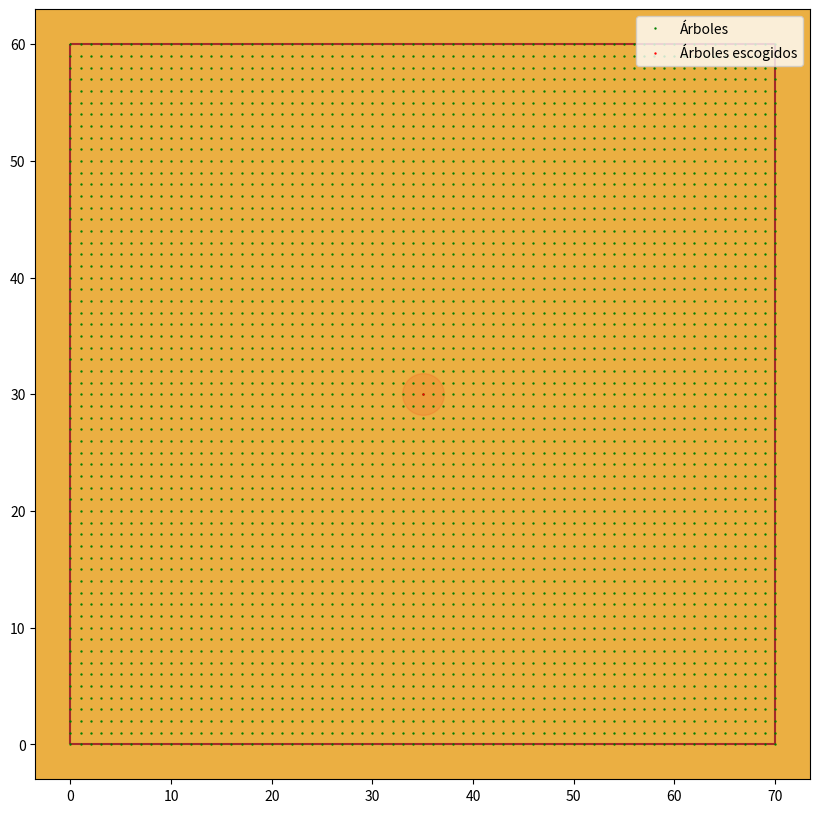

Write the Python code that produced this figure.
# -*- coding: utf-8 -*-
"""Metodología FINAL.ipynb

Automatically generated by Colaboratory.

Original file is located at
    https://colab.research.google.com/<link-removed>
"""

# Librerias__________________________________________________________________________________________________________________

import matplotlib.patches as patches
import numpy as np
import matplotlib.pyplot as plt
from mpl_toolkits.mplot3d.axes3d import Axes3D
import math
import random


def graficacampo(x, y):

    # Campo______________________________
    ax.vlines(0, 0, y, 'brown')  # lineas verticales vlines(x,ymin,ymax,'azul')
    ax.hlines(y, 0, x, 'brown')  # lineas horizontales inferiores
    ax.vlines(x, y, 0, 'brown')  # lineas verticales vlines(x,ymin,ymax,'azul')
    ax.hlines(0, x, 0, 'brown')  # lineas horizontales inferiores

# VARIABLES DE ENTRADA

# SURCOS_______________________________________________________________________

# vs                            # Distancia entre tallo y tallo (surco) en metros
# v                            # Medida (ancho) de la hilera de cultivo
# n_s                           # Número de surcos
# num_arb #esp_arb =            # NÚMERO DE ARBOLES POR HILERA Y ESPACIO ENTRE
# num_markers                  # NÚMERO DE MARCADORES
# arb_esc                      # NÚMERO DE ÁRBOLES ESCOGIDO

# SIN SURCOS___________________________________________________________________

# X_camp Y_camp                # Dimensiones del campo (x y)
# num_markers                  # NÚMERO DE MARCADORES
# arb_esc                      # NÚMERO DE ÁRBOLES ESCOGIDO

# ELECTOR


surcos = 0  # Sí surcos es 0 entonces no hay surcos

arb_esc = 1
num_markers = -4

if surcos == 1:
    # Distancia entre tallo y tallo (surco) en metros INPUT
    vs = 7
    # Número de surcos                                INPUT
    n_s = 15
    # Medida (ancho) de la hilera de árboles          INPUT
    v = 3
    # Número de árboles por hilera                    INPUT
    num_arb = 13
    num_total_arboles = num_arb
    arb_y = num_total_arboles
    # Espacio entre plantas en metros                 INPUT
    esp_arb = 1.5
    r = v/2
    n_v = n_s + 1                                           # Número de vegetación
    s = vs-v                                                # Medida del surco en metros
    xm = s/2
    ym = xm                                       # Margenes
    X_camp = v*n_v+s*n_s
    # Dimensiones del campo en metros
    Y_camp = (v*esp_arb*num_arb) - (esp_arb) + 4*ym
    print("Cada vegetación mide: ", v)
    print("Distancia en x de tallo a tallo: ", s+v)

elif surcos == 0:

    X_camp = 70
    Y_camp = 60                              # Dimensiones del campo en metros

    arbolesx = []
    arbolesy = []
    num_arb = 0
    arb_y = 0
    arb_x = 0
    arbolitox = []
    arbolitoy = []

    for i in range(0, X_camp+1):
        for j in range(0, Y_camp+1):
            arbolesx.append(i)
            arbolesy.append(j)
            arbolitox.append(i)
            arbolitoy.append(j)
            num_arb += 1

        if i == 0:
            arb_y = num_arb
            arb_x = num_arb

    # Distancia entre tallo y tallo (surco) en metros INPUT
    vs = 2
    n_s = arb_x-1                                           # Número de surcos
    # Medida (ancho) de la hilera de árboles          INPUT
    v = 1
    num_total_arboles = num_arb
    # Número de árboles por hilera                    (INPUT)
    num_arb = arb_y
    num_esp = arb_y-1
    # Espacio entre plantas en metros                 NO
    esp_arb = 1

    n_v = n_s + 1                                           # Número de vegetación
    s = vs-v                                                # Medida del surco en metros
    r = s/3

    xm = s/2
    ym = xm                                       # Margenes
    print("Cada vegetación mide: ", v)
    print("Distancia en x de tallo a tallo: ", s+v)

lineasv = []
lineash = []

# Trayectoria__________________________________________________________________


def trayects(X_camp, Y_camp, xm, ym):
    # Linea vertical
    if surcos == 1:
        xv = v+xm
    else:
        xv = xm
    yv = 0
    lineasv.append(xv)
    lineash.append(Y_camp-ym)
    if surcos == 1:
        xv = xv+(2*xm)+v
    else:
        xv = xv+v

    arriba = 0

    while ((xv) <= (X_camp)):
        lineasv.append(xv)
        if arriba == 1:
            lineash.append(Y_camp-ym)
            arriba = 0
        else:
            lineash.append(ym)
            arriba = 1
        if surcos == 1:
            xv = xv+(2*xm)+v
        else:
            xv = xv+v

    return lineasv, lineash


lineas_camp = []                                    # Hileras de los arboles
x1 = 0
x2 = x1+v
y1 = 2*ym
y2 = Y_camp-y1
for i in range(n_v):
    lineas_camp.append(x1+(v/2))
    x1 = x1+(v+s)
    x2 = x1+v

xv = lineas_camp[0]
yv = 2*ym

# Hacer los árboles___________________________________________________________


def arboles(num_total_arboles, r, xv, yv, esp_arb, v):
    yv = yv+v/2
    a = []
    b = []

    theta = np.linspace(0, 2*np.pi, 360)

    for i in range(num_total_arboles):
        a.append(xv)
        b.append(yv)
        yv = yv+(2*r+esp_arb)

    return a, b

# Funciones___________________________________________________________________


def es_primo(num):
    for n in range(2, num):
        if num % n == 0:
            return False
    return True


def filas_columnas(number):
    m1 = []
    m2 = []
    for divisor in range(1, number+1):
        if (number % divisor) == 0:
            if (divisor <= h and int(number / divisor) <= l) or (divisor <= l and int(number / divisor) <= h):
                m1.append(divisor)
                m2.append(int(number / divisor))
    mm = []
    for i in range(len(m1)):
        mm.append(abs(m1[i]-m2[i]))

    if m1[mm.index(min(mm))] >= m2[mm.index(min(mm))]:    # M1 siempre será el mayor
        mn1 = m1[mm.index(min(mm))]
        mn2 = m2[mm.index(min(mm))]

    else:
        mn1 = m2[mm.index(min(mm))]
        mn2 = m1[mm.index(min(mm))]  # M1 siempre mayor

    return mn1, mn2, m2


def filas_columnas2(number):
    m1 = []
    m2 = []
    for divisor in range(1, number+1):
        if (number % divisor) == 0:
            if (divisor <= h and int(number / divisor) <= l) or (divisor <= l and int(number / divisor) <= h):
                m1.append(divisor)
                m2.append(int(number / divisor))
    mm = []
    for i in range(len(m1)):
        mm.append(abs(m1[i]-m2[i]))

    #print("Está en la posición: ", mm.index(min(mm)))

    if m1[mm.index(min(mm))] >= m2[mm.index(min(mm))]:    # M1 siempre será el mayor
        mn1 = m1[mm.index(min(mm))]
        mn2 = m2[mm.index(min(mm))]

    else:
        mn1 = m2[mm.index(min(mm))]
        mn2 = m1[mm.index(min(mm))]  # M1 siempre mayor

    #print("Se eligió: ",m1[mm.index(min(mm))],"x", m2[mm.index(min(mm))])
    return mn1, mn2

# Escogiendo las posiciones de los arboles_____________________________________


def e_impar(num, pornum):
    v = []
    cont = 0
    copi_num = num
    if (pornum == 1):
        if (num+1) % 2 == 0:
            v.append(int((num+1)/2)-1)
        else:
            v.append(int(num/2)-1)
    elif (pornum == 2):
        if (num % 3) == 0:
            v.append(int(num/3)-1)
            v.append(num-int(num/3))
        elif (num+1) % 3 == 0:
            v.append(int((num+1)/3)-1)
            v.append(num-int((num+1)/3))
        else:
            ayuda = 0
            while((num+ayuda) % 3) != 0:
                ayuda += 1
            v.append(int((num+ayuda)/3)-1)
            v.append(num-int((num+ayuda)/3))

    elif ((num-pornum) % (pornum-1)) == 0:
        for i in range(0, num, int((num-pornum)/(pornum-1))+1):
            v.append(i)

    else:
        while ((num-pornum) % (pornum-1)) != 0 and num > 0:
            num = num-2
            cont = cont+1
            if num-pornum <= 0:
                num = 0
            if num > 0 and ((num-pornum) % (pornum-1)) == 0:
                for i in range(cont, num+cont, int((num-pornum)/(pornum-1))+1):
                    v.append(i)

    return v


def e_par(num, pornum):
    v = []
    cont = 0
    copi_num = num

    if (pornum == 1):
        if (num+1) % 2 == 0:
            v.append(int((num+1)/2)-1)
        else:
            v.append(int(num/2)-1)

    elif (pornum == 2):
        if (num % 3) == 0:
            v.append(int(num/3)-1)
            v.append(num-int(num/3))
        elif (num+1) % 3 == 0:
            v.append(int((num+1)/3)-1)
            v.append(num-int((num+1)/3))
        else:
            ayuda = 0
            while((num+ayuda) % 3) != 0:
                ayuda += 1
            v.append(int((num+ayuda)/3)-1)
            v.append(num-int((num+ayuda)/3))

    elif ((num-pornum) % (pornum-1)) == 0:
        for i in range(0, num, int((num-pornum)/(pornum-1))+1):
            v.append(i)

    else:
        while ((num-pornum) % (pornum-1)) != 0 and num > 0:
            num = num-2
            cont = cont+1
            if num-pornum <= 0:
                num = 0
            if num > 0 and ((num-pornum) % (pornum-1)) == 0:
                for i in range(cont, num+cont, int((num-pornum)/(pornum-1))+1):
                    v.append(i)
    return v, num


def escoger(num, pornum):
    if num % 2 == 0:
        v, n = e_par(num, pornum)
        if n == 0:
            num = num-1
            v = e_impar(num, pornum)

    else:
        v = e_impar(num, pornum)
        if v == []:
            num = num-1
            v, n = e_par(num, pornum)

    if v == []:
        aa = []
        for i in range(0, num+1):
            aa.append(i)

        cont = 0
        agg = 0
        while len(v) != pornum:
            if (len(aa[(agg+1):])+len(v)) > pornum:
                agg = 2*cont
                v.append(aa[agg])
                cont = cont+1

            else:
                for i in range(agg+1, len(aa)):
                    v.append(i)
    return v


def posicionessel(arb_esc, num_arb, arb_y):
    u = X_camp
    j = Y_camp
    # _______________________________________________________________________________
    h = int((num_arb/arb_y)-2)         # Número de marcadores por surco
    l = int(arb_y-2)                   # Marcadores por hilera
    #print("El número de árboles por surco es ",h)
    #print("El número de árboles por hilera es ",l)

    # Escogiendo filas y columnas__________________________________________________

    # Pares
    primo = 0
    if arb_esc % 2 == 0:

        mm1, mm2 = filas_columnas2(arb_esc)

    # Impares

    elif es_primo(arb_esc) == True and arb_esc != 3 and arb_esc != 1:
        mm1, mm2 = filas_columnas2(arb_esc-1)
        primo = 1

    else:
        mm1, mm2 = filas_columnas2(arb_esc)
        print(mm1, mm2)

    if u > j:       # Se asina mm1 a u
        dist_markersx = u/(mm1+1)
        dist_markersy = j/(mm2+1)
        numx = mm1
        numy = mm2
    else:                 # Se asina mm1 a j
        dist_markersx = u/(mm2+1)
        dist_markersy = j/(mm1+1)
        numx = mm2
        numy = mm1

    return numx, numy, dist_markersx, dist_markersy, primo


# Dibujamos los margenes del campo
plt.figure(figsize=(10, 10))
ax = plt.axes()

graficacampo(X_camp, Y_camp)
# plt.figure(figsize=(10,10))

# Hacemos la trayectoria en el campo
lineasv, lineash = trayects(X_camp, Y_camp, xm, ym)

tam = v/3   # Tamaño de los marcadores

#plt.title("Recorrido en campo")


#### SURCOS ####################################################################
if surcos == 1:
    arbolitox = []
    arbolitoy = []
    for j in range(len(lineas_camp)):
        xv = lineas_camp[j]
        a, b = arboles(num_arb, r, xv, yv, esp_arb, v)
        for k in range(len(a)):
            arbolitox.append(a[k])
            arbolitoy.append(b[k])
    arb_selx = []
    arb_sely = []

    # Escogiendo el % de los datos_________________________________________________

    arb_utiles = ((len(arbolitox)/num_arb)-2)*(num_arb-2)

    # _______________________________________________________________________________

    primo = 0
    if es_primo(arb_esc) == True and arb_esc > 3:
        arb_esc = arb_esc-1
        primo = 1

    # _______________________________________________________________________________
    h = int((len(arbolitox)/num_arb)-2)  # Número de arboles por surco
    l = int(num_arb-2)                   # Arboles por hilera

    # Escogiendo filas y columnas__________________________________________________
    mm1, mm2, mm = filas_columnas(arb_esc)
    # _______________________________________________________________________________

    if arb_esc > 1:
        if mm1 > mm2 and mm2 == 1:
            el = escoger(l, mm2)
            eh = escoger(h, mm1)

        elif l % 2 == 0:
            #print("Es l par")
            if ((l-mm1) % (mm1-1)) == 0 and h >= mm2:
                #print("Con mm1 l funciona")
                el = escoger(l, mm1)
                eh = escoger(h, mm2)
            elif ((l-mm2) % (mm2-1)) == 0 and h >= mm1:
                #print("Con mm2 l funciona")
                el = escoger(l, mm2)
                eh = escoger(h, mm1)
            else:
                #print("l es par pero ninguno sirve")
                if l > h:
                    el = escoger(l, mm1)
                    eh = escoger(h, mm2)
                else:
                    #print("h es mayor l")
                    el = escoger(l, mm2)
                    eh = escoger(h, mm1)

        elif h % 2 == 0:
            #print("Es h par")
            if ((h-mm1) % (mm1-1)) == 0 and l >= mm2:
                el = escoger(l, mm2)
                eh = escoger(h, mm1)
            elif ((h-mm2) % (mm2-1)) == 0 and l >= mm1:
                el = escoger(l, mm1)
                eh = escoger(h, mm2)
            else:
                if l > h:
                    el = escoger(l, mm1)
                    eh = escoger(h, mm2)
                else:
                    el = escoger(l, mm2)
                    eh = escoger(h, mm1)
        else:
            if l > h:
                el = escoger(l, mm1)
                eh = escoger(h, mm2)
            else:
                el = escoger(l, mm2)
                eh = escoger(h, mm1)

    # ARBOLES______________________________________________________________________

    pos_arb_sel_x = []
    pos_arb_sel_y = []
    if arb_esc > 1:
        for b in eh:
            for g in el:
                #ax.plot(arbolitox[num_arb*(b+1)],arbolitoy[g+1],'or',markersize = 2*np.pi*r*r)
                pos_arb_sel_x.append(arbolitox[num_arb*(b+1)])
                pos_arb_sel_y.append(arbolitoy[g+1])

    if primo == 1 or arb_esc == 1:
        if (h+1) % 2 == 0:
            pos_arb_sel_x.append(arbolitox[num_arb*int((h+1)/2)])
            if (l+1) % 2 == 0:
                #ax.plot(arbolitox[num_arb*int((h+1)/2)],arbolitoy[int((l+1)/2)],'or',markersize = 2*np.pi*r*r)
                pos_arb_sel_y.append(arbolitoy[int((l+1)/2)])
            else:
                #ax.plot(arbolitox[num_arb*int((h+1)/2)],arbolitoy[int((l/2))+1],'or',markersize = 2*np.pi*r*r)
                pos_arb_sel_y.append(arbolitoy[int((l/2))+1])
        elif (l+1) % 2 == 0:
            pos_arb_sel_y.append(arbolitoy[int((l+1)/2)])
            if (h+1) % 2 == 0:
                #ax.plot(arbolitox[num_arb*int((h+1)/2)],arbolitoy[int((l+1)/2)],'or',markersize = 2*np.pi*r*r)
                pos_arb_sel_x.append(arbolitox[num_arb*int((h+1)/2)])
            else:
                #ax.plot(arbolitox[num_arb*(int((h)/2)+1)],arbolitoy[int((l+1)/2)],'or',markersize = 2*np.pi*r*r)
                pos_arb_sel_x.append(arbolitox[num_arb*(int((h)/2)+1)])

        else:
            #ax.plot(arbolitox[num_arb*(int((h)/2)+1)],arbolitoy[int((l)/2)+1],'or',markersize = 2*np.pi*r*r)
            #ax.plot(arbolitox[num_arb*(int((h)/2)+1)],arbolitoy[int((l)/2)+1],'or',markersize = 2*np.pi*r*r)
            pos_arb_sel_x.append(arbolitox[num_arb*(int((h)/2)+1)])
            pos_arb_sel_y.append(arbolitoy[int((l)/2)+1])

# SIN SURCOS "#############################################################"
else:
    #  ## Escogiendo el # de los datos_________________________________________________
    #print("El número total de arboles: ",num_total_arboles)
    arb_utiles = int(((num_total_arboles/arb_y)-2)*(arb_y-2))
    #print("El número total de arboles: ",arb_utiles)
    # Número de marcadores por surco
    h = int((num_total_arboles/arb_y)-2)
    l = int(arb_y-2)                   # Marcadores por hilera
    mm1, mm2 = filas_columnas2(arb_esc)
    # print(mm1,mm2)
    # _______________________________________________________________________________

    # AREAS Y ÁRBOLES A ESCOER

    numx, numy, dist_markersx, dist_markersy, primoa = posicionessel(
        arb_esc, num_total_arboles, arb_y)

    pos_arb_sel_x = []
    pos_arb_sel_y = []

    for i in range(1, numx+1):
        for k in range(1, numy+1):
            pos_arb_sel_x.append(i*dist_markersx)
            pos_arb_sel_y.append(k*dist_markersy)

    # Arboles

    if primoa == 1:
        #ax.plot((X_camp/2),(Y_camp/2),'or',markersize = 30,alpha=0.5)
        pos_arb_sel_x.append(X_camp/2)
        pos_arb_sel_y.append(Y_camp/2)

    ax.plot(pos_arb_sel_x, pos_arb_sel_y, 'or', markersize=30, alpha=0.1)

# ______________________________________________________________________________

# MARCADORES____________________________________________________________________


def markers(posxm, posym, tam):

    ax.add_patch(patches.Rectangle((posxm, posym), tam, tam,
                 edgecolor='black', facecolor='white', fill=True))
    ax.add_patch(patches.Rectangle((posxm+tam, posym), tam, tam,
                 edgecolor='black', facecolor='black', fill=True))
    ax.add_patch(patches.Rectangle((posxm+tam, posym+tam), tam,
                 tam, edgecolor='black', facecolor='white', fill=True))
    ax.add_patch(patches.Rectangle((posxm, posym+tam), tam, tam,
                 edgecolor='black', facecolor='black', fill=True))


# Marcadores externos
markers_e = (lineasv[0], lineasv[-1])

posmarkerscamp_ex_x = []
posmarkerscamp_ex_y = []

for i in (markers_e):
    if surcos == 1 and num_markers != -4:
        markers(i-(xm/2), arbolitoy[0]+(ym/2), tam)
        posmarkerscamp_ex_x.append(i-(xm/2))
        posmarkerscamp_ex_y.append(arbolitoy[0])
        markers(i-(xm/2), arbolitoy[-1]-(3*ym/2), tam)
        posmarkerscamp_ex_x.append(i-(xm/2))
        posmarkerscamp_ex_y.append(arbolitoy[-1]-(3*ym/2))
    else:
        if num_markers != -4:
            markers(i-tam, xm-tam, tam)
            posmarkerscamp_ex_x.append(i)
            posmarkerscamp_ex_y.append(xm)
            markers(i-tam, Y_camp-xm-tam, tam)
            posmarkerscamp_ex_x.append(i)
            posmarkerscamp_ex_y.append(Y_camp-xm)

# Calculando el número de árboles por medida de marcador

# POSICIÓN DE LOS MARCADORES

# GENERAR VECTORES DE POSIBLES POSICIONES DE LOS MARCADORES

posibles_marcadoresx = []
posibles_marcadoresy = []
if surcos == 1 and num_markers != -4:
    u = min(posmarkerscamp_ex_x)
    j = min(posmarkerscamp_ex_y)+2*tam
else:
    if num_markers != -4:
        u = xm+tam
        j = ym+tam
num_markers_totales = 0
mark_y = 0

if num_markers != -4:
    while(u <= max(posmarkerscamp_ex_x)):
        j = min(posmarkerscamp_ex_y)
        while (j <= max(posmarkerscamp_ex_y)):
            posibles_marcadoresx.append(u)
            posibles_marcadoresy.append(j)
            j += (2*tam)
            num_markers_totales += 1

        if u == min(posmarkerscamp_ex_x):
            mark_y = num_markers_totales
        u += (2*tam)

# _______________________________________________________________________________
if surcos == 0:
    h = len(lineasv)-2               # Número de surcos (max markers en x)
    l = int(arb_y-3)         # Número máximo de markers en y
else:
    h = len(lineas_camp)-3               # Número de surcos (max markers en x)
    l = int(num_arb-2)                   # Número máximo de markers en y
# _______________________________________________________________________________
primo = 0
if es_primo(num_markers) == True and num_markers > 3:
    num_markers = num_markers-1
    primo = 1

if num_markers >= 1:
    mm1, mm2, mm = filas_columnas(num_markers)
if num_markers > 1:
    j = Y_camp
    if ((h-mm1) % (mm1-1)) == 0:                      # Sí con el mayor funciona
        eh = escoger(h, mm1)
        dist_markersy = j/(mm2+1)
        el = mm2
    elif ((h-mm2) % (mm2-1)) == 0:                    # Sí con el mayor NO funciona
        eh = escoger(h, mm2)
        dist_markersy = j/(mm1+1)
        el = mm1
    else:                                           # # Sí NO

        for i in mm:
            if i > 1:
                if ((h-i) % (i-1)) == 0:                      # Sí con el mayor funciona
                    #print("Con mm1 h funciona")
                    eh = escoger(h, i)
                    dist_markersy = j/(int(num_markers/i)+1)
                    el = int(num_markers/i)
                    break
        eh = escoger(h, mm2)
        dist_markersy = j/(mm1+1)
        el = mm1
# MARKERS______________________________________________________________________

posmarkerscampx = []
posmarkerscampy = []

if num_markers > 1:
    for b in eh:
        for i in range(1, el+1):
            if surcos == 1:
                posmarkerscampx.append(lineas_camp[(b+1)]+(v/2)+xm)
            else:
                posmarkerscampx.append(lineasv[(b+1)])
            posmarkerscampy.append((i*dist_markersy))

    for i in (posmarkerscampx):
        for k in (posmarkerscampy):
            markers(i-tam, k-tam, tam)
            pepe = 1

# $ raficando
# Markers

if primo == 1 or num_markers == 1:
    if (h+1) % 2 == 0:
        espacio_en_y = arbolitoy[-1]-(ym*3/2)+tam
        if surcos == 1:
            markers(lineas_camp[(int((h+1)/2))]+(v/2)+xm-tam,
                    ((arbolitoy[0]+(ym/2)+tam)+(espacio_en_y))/2, tam)
            posmarkerscampx.append(lineas_camp[(int((h+1)/2))]+(v/2)+xm)
            posmarkerscampy.append(
                ((arbolitoy[0]+(ym/2)+tam+(espacio_en_y))/2)+tam)
        else:
            markers(lineasv[(int((h+1)/2))]-tam,
                    ((arbolitoy[0]+(ym/2)+tam)+(espacio_en_y))/2, tam)
            posmarkerscampx.append((X_camp/2)-tam)
            posmarkerscampy.append((Y_camp/2)-tam)

    else:
        espacio_en_y = arbolitoy[-1]-(ym*3/2)+2*tam
        if surcos == 1:
            markers(lineas_camp[(int((h)/2))+1] +
                    (v/2)+xm-tam, (Y_camp/2)-tam, tam)
            posmarkerscampx.append(lineas_camp[(int((h)/2))+1]+(v/2)+xm)
            posmarkerscampy.append(
                ((arbolitoy[0]+(ym/2)+tam+espacio_en_y)/2)+tam)
        else:
            markers(lineasv[(int((h)/2))+1]-tam, (Y_camp/2)-tam, tam)
            posmarkerscampx.append((X_camp/2)-tam)
            posmarkerscampy.append((Y_camp/2)-tam)

ax.plot(arbolitox, arbolitoy, 'og', markersize=2 *
        np.pi*r*r, label="Árboles")    # Árboles
ax.plot(pos_arb_sel_x, pos_arb_sel_y, "or", markersize=2 *
        np.pi*r*r, label="Árboles escogidos")    # Árboles esc


def colorcamp():
    ax.set_facecolor("#ebaf42")

    letters = ["A", "B", "C", "D", "E", "F", "G", "H", "I", "J", "K", "L",
               "M", "N", "O", "P", "Q", "R", "S", "T", "U", "V", "W", "X", "Y", "Z"]
    labels = []

    for i in range(int(len(arbolitox)/num_arb)):
        labels.append(letters[i])

    labely = []
    for i in range(num_arb):
        labely.append(i+1)

    plt.xticks(lineas_camp, labels=labels)
    plt.yticks(arbolitoy, labels=labely)


# Posiciones de los marcadores externos
posmkx = (lineasv[0], lineasv[0], lineasv[-1], lineasv[-1])
posmky = (arbolitoy[0]+(ym/2)+tam, arbolitoy[-1]-(ym*3/2) +
          tam, arbolitoy[0]+(ym/2)+tam, arbolitoy[-1]-(ym*3/2)+tam)


for i in posmkx:
    posmarkerscampx.append(i)
for i in posmky:
    posmarkerscampy.append(i)

if num_markers != -4:
    ax.plot(posmarkerscampx, posmarkerscampy, '.k', label="Marcadores")
# ax.plot(pos_arb_sel_x,pos_arb_sel_y,'s')
if surcos == 1 and len(lineasv) < 25:
    colorcamp()
else:
    ax.set_facecolor("#ebaf42")

plt.legend()
plt.show()

# Posiciones de los marcadores (X y Y)

# posmarkerscampx   Posiciones de los marcadores en "x"
# posmarkerscampy   Posiciones de los marcadores en "y"


# Posiciones de los árboles seleccionados (X y Y)

# pos_arb_sel_x      Posiciones de los árboles en "x"
# pos_arb_sel_y      Posiciones de los árboles en "y"
